Run: headless pygame with SDL's dummy video driver; simulated clock (each Clock.tick advances the game by its frame time, no real sleeping); random seed 0; keys injected as events and as key.get_pressed() state; mouse plan: one left click at the window centre at the start of phase 2, then a move to the lower-right quarter at the start of phase 3.
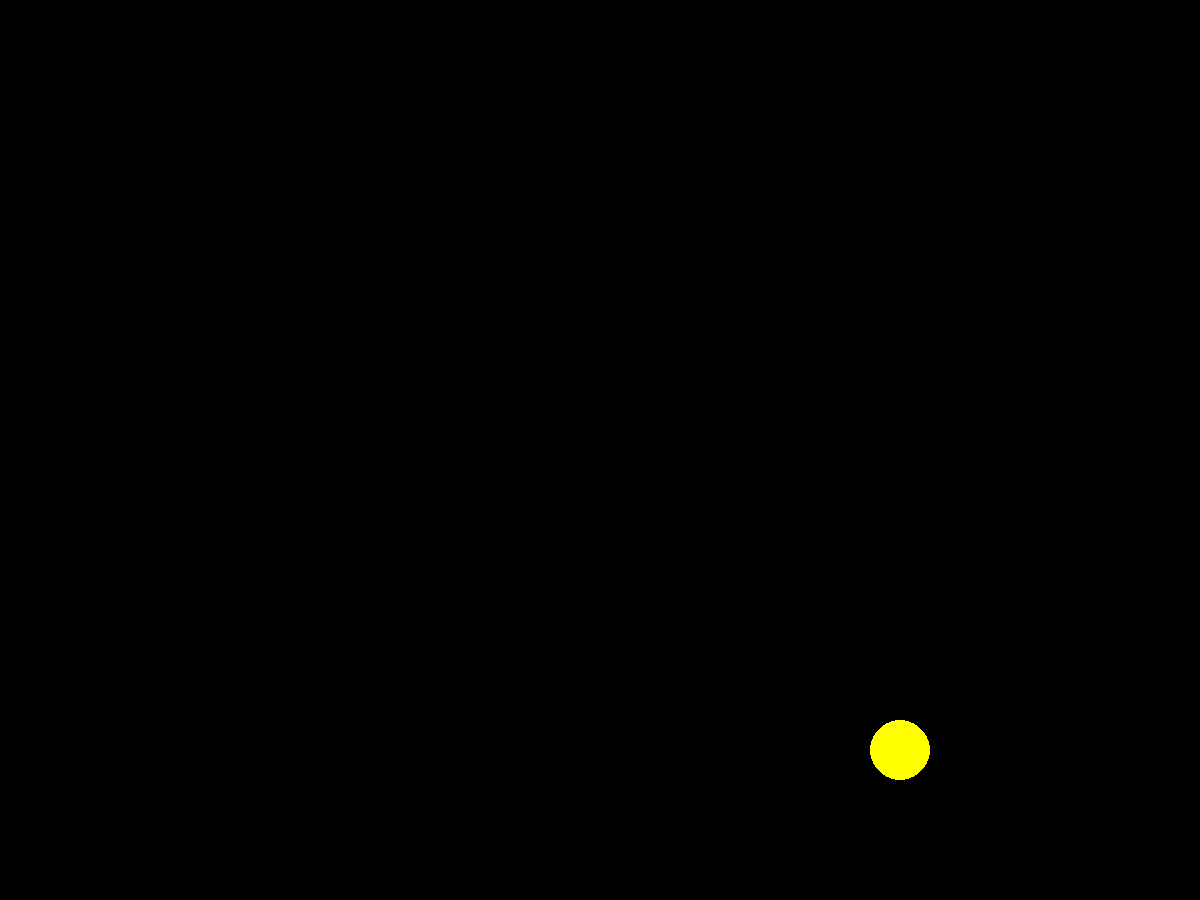
Frame 1 of 4 · flips 1–60 · no input
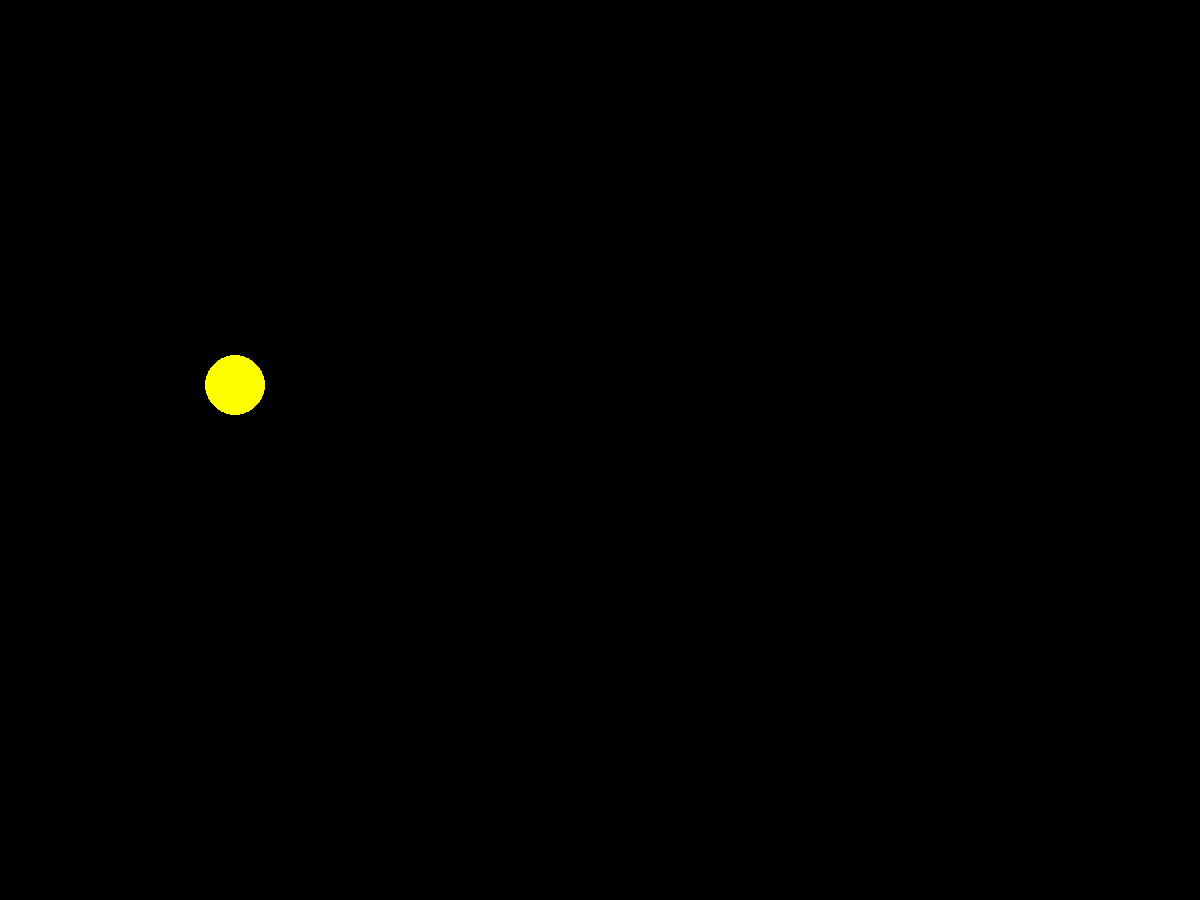
Frame 2 of 4 · flips 61–180 · clicked the window centre · tapped SPACE, RETURN · held RIGHT (→), D
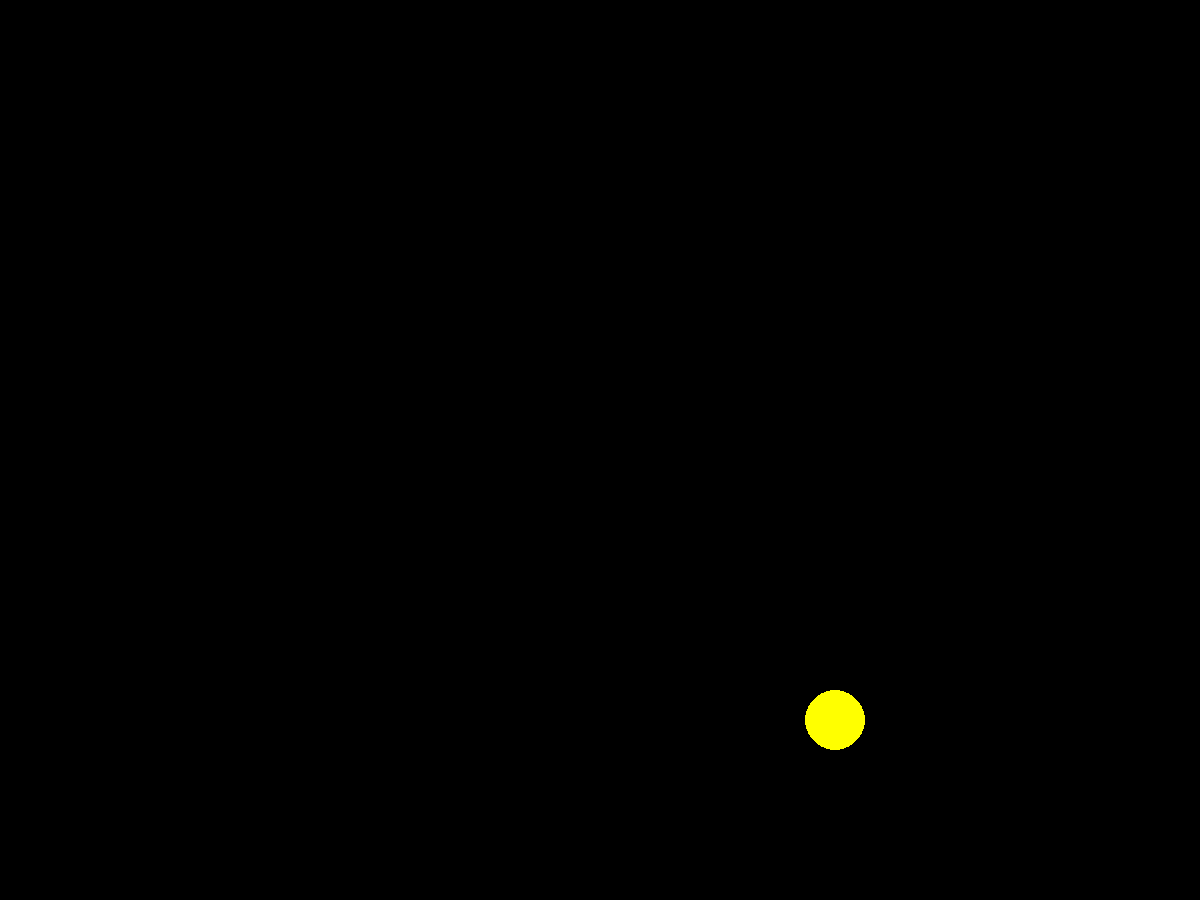
Frame 3 of 4 · flips 181–300 · moved the mouse to the lower-right quarter · held DOWN (↓), S
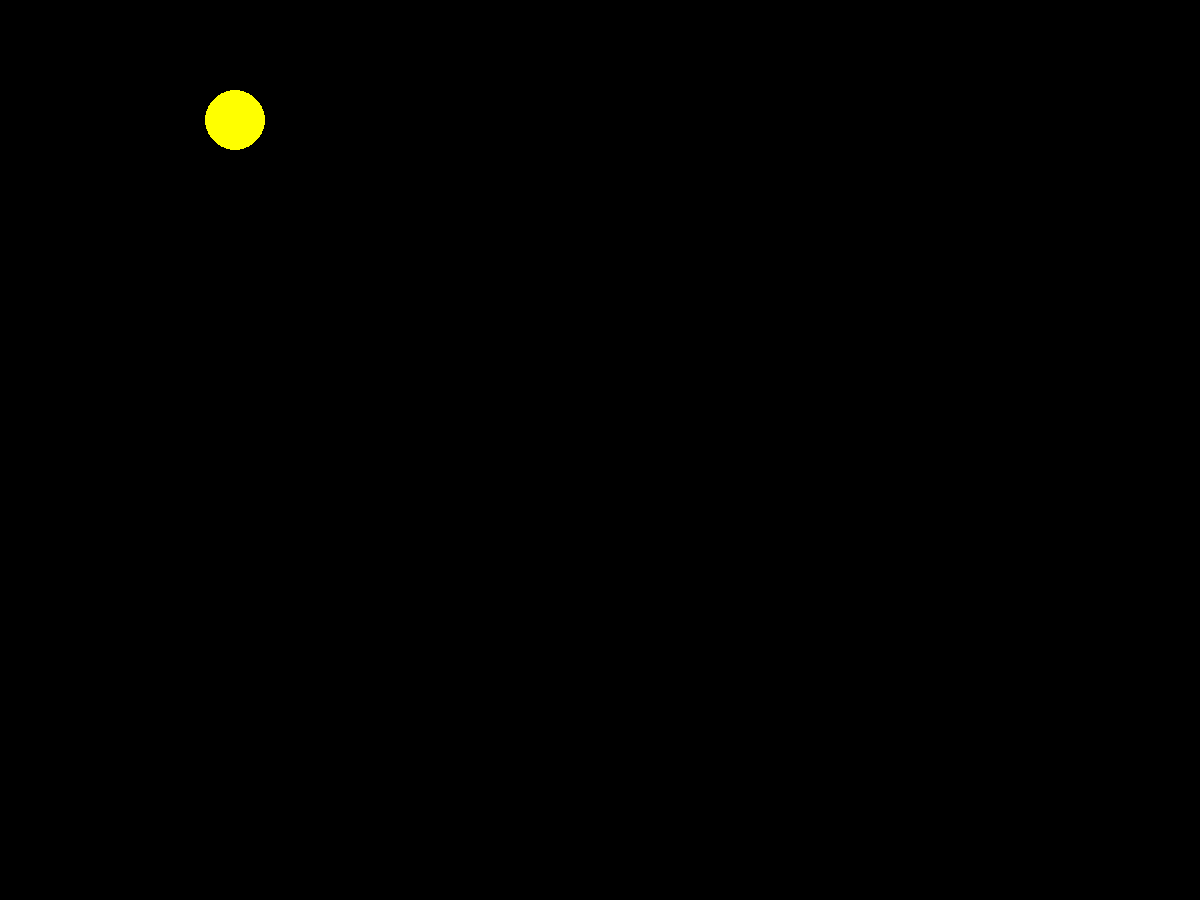
Frame 4 of 4 · flips 301–420 · held LEFT (←), A, UP (↑), W

The pygame program that drew these frames:


import pygame
import random

#
LARGURA = 1200
ALTURA  = 900
TELA    = (LARGURA, ALTURA)
AMARELO = (255, 255, 0)
PRETO   = (0, 0, 0)
VELOCIDADE = 5

tela = pygame.display.set_mode(TELA, 0)
pygame.display.set_caption('Game com Python')

x = LARGURA / 2
y = ALTURA / 2
raio = 30
vel_x = VELOCIDADE
vel_y = VELOCIDADE

while True:





    x += vel_x
    y += vel_y
    pygame.time.delay(10)




    if x > LARGURA + raio:
        x = -raio
    elif x + raio < 0:
        x = LARGURA + raio
    if y - raio > ALTURA:
           y  = -raio
    elif y + raio < 0:
        y = ALTURA




    r = random.randrange(256)
    g = random.randrange(256)
    b = random.randrange(256)
    cor = (r, g, b)

    tela.fill(PRETO)
    local = x, y
    pygame.draw.circle(tela, AMARELO, local, raio, 0)




    pygame.display.update()


    for evento in pygame.event.get():
        if evento.type == pygame.MOUSEMOTION:
            local = evento.pos
            pass
        elif evento.type == pygame.MOUSEWHEEL:
            raio += evento.y * 5
        elif evento.type == pygame.KEYDOWN:
            if evento.unicode == '+':
                raio += 5
            elif evento.unicode == '-':
                raio -= 5
            elif evento.key == pygame.K_RIGHT:
                     vel_x = VELOCIDADE
            elif evento.key == pygame.K_LEFT:
                     vel_x = -VELOCIDADE
            elif evento.key == pygame.K_UP:
                     vel_y = -VELOCIDADE
            elif evento.key == pygame.K_DOWN:
                     vel_y = -VELOCIDADE
        elif evento.type ==  pygame.QUIT:
            exit()
